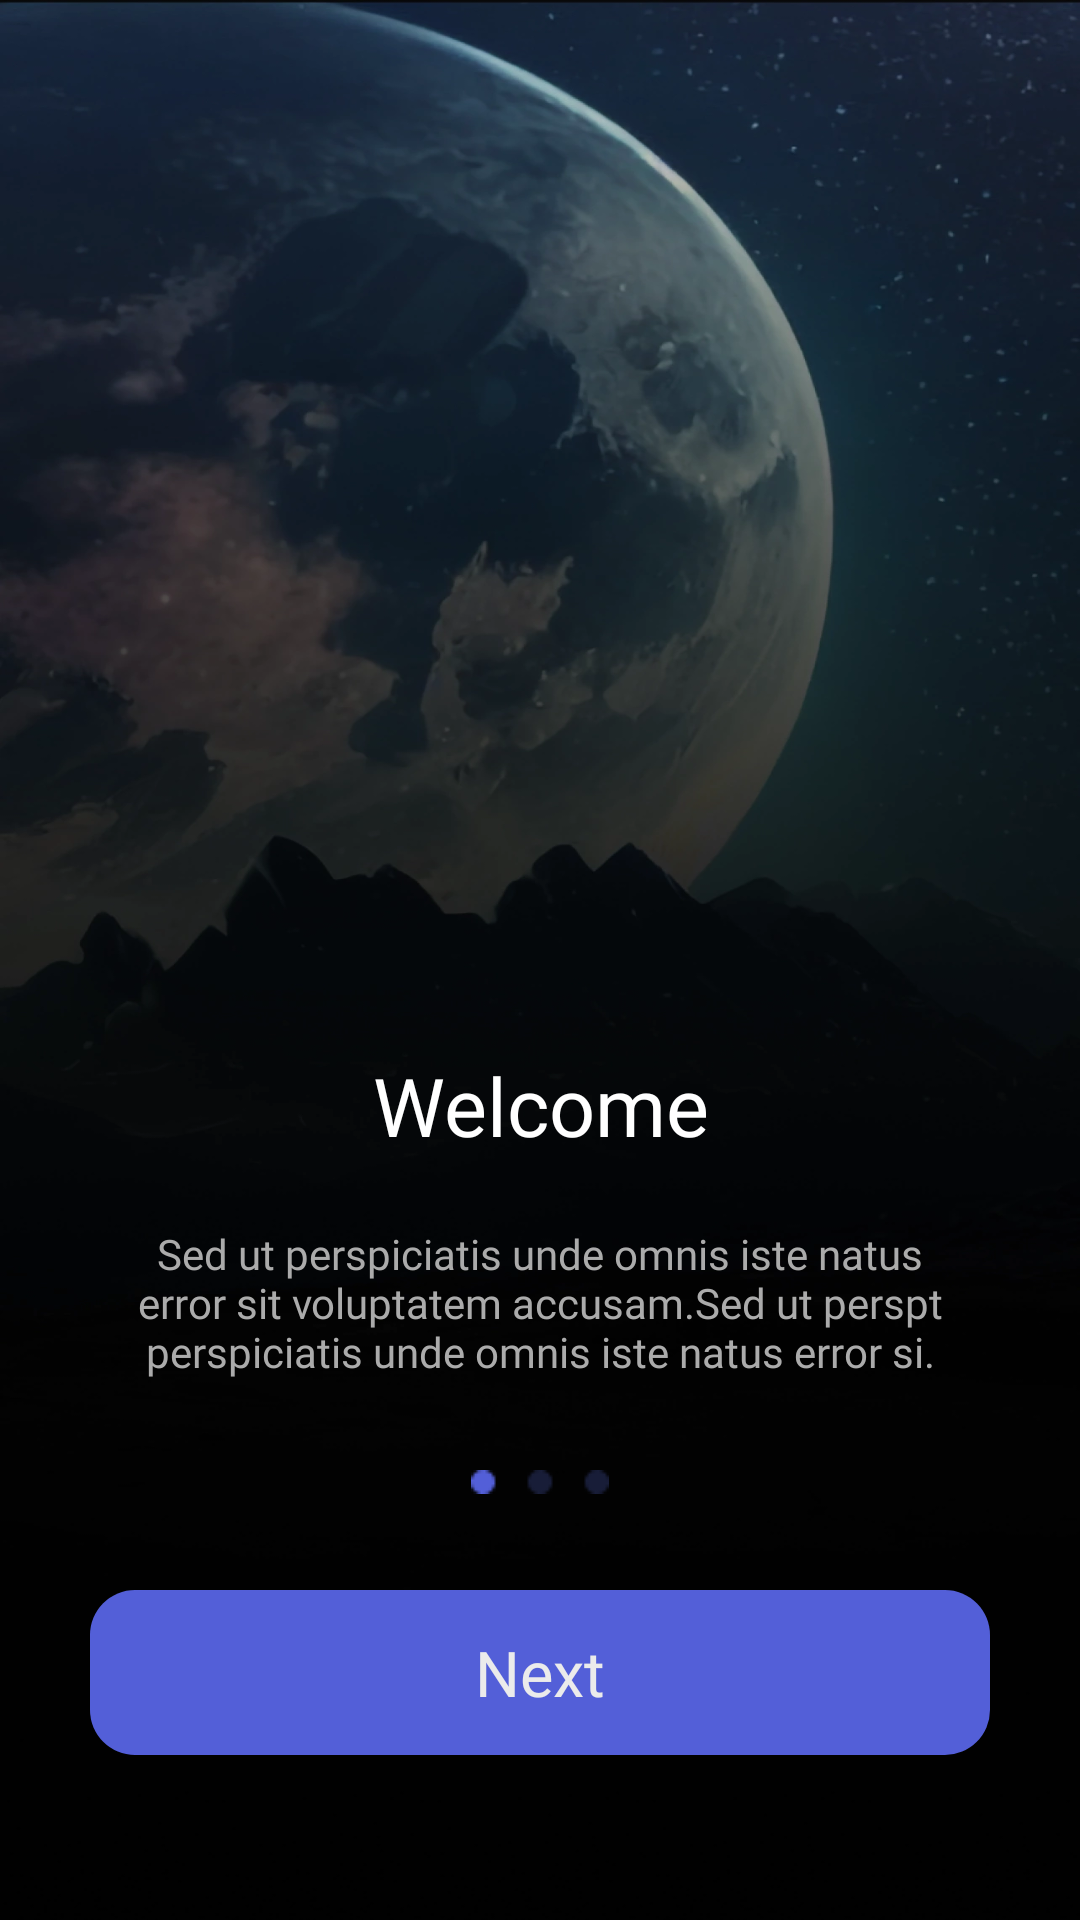

The Android layout XML behind this screen, and the referenced resources:
<!-- AndroidManifest.xml: application theme Theme.MoonX -->
<!-- res/layout/fragment_welcome.xml -->
<?xml version="1.0" encoding="utf-8"?>
<androidx.constraintlayout.widget.ConstraintLayout
    xmlns:android="http://schemas.android.com/apk/res/android"
    xmlns:app="http://schemas.android.com/apk/res-auto"
    xmlns:tools="http://schemas.android.com/tools"
    android:layout_width="match_parent"
    android:layout_height="match_parent"
    tools:context=".ui.onboarding.WelcomeFragment">

    <ImageView
        android:id="@+id/imageViewBackground"
        android:layout_width="0dp"
        android:layout_height="0dp"
        android:background="@drawable/img_background_onboarding1"
        app:layout_constraintBottom_toBottomOf="parent"
        app:layout_constraintEnd_toEndOf="parent"
        app:layout_constraintHorizontal_bias="0.0"
        app:layout_constraintStart_toStartOf="parent"
        app:layout_constraintTop_toTopOf="parent"
        app:layout_constraintVertical_bias="0.0">

    </ImageView>


    <TextView
        android:id="@+id/placeHeaderTv"
        android:layout_width="wrap_content"
        android:layout_height="wrap_content"
        android:layout_alignParentTop="true"
        android:layout_centerHorizontal="true"
        android:layout_marginBottom="22dp"
        android:fontFamily="@font/inter"
        android:gravity="center"
        android:text="Welcome"
        android:textColor="@color/white"
        android:textSize="27sp"
        app:layout_constraintBottom_toTopOf="@+id/sed_ut_pers"
        app:layout_constraintEnd_toEndOf="parent"
        app:layout_constraintStart_toStartOf="parent" />

    <TextView
        android:id="@+id/sed_ut_pers"
        android:layout_width="0dp"
        android:layout_height="wrap_content"
        android:layout_centerHorizontal="true"
        android:layout_marginStart="40dp"
        android:layout_marginEnd="40dp"
        android:layout_marginBottom="30dp"
        android:fontFamily="@font/inter"
        android:gravity="center_horizontal|top"
        android:text="@string/welcome"
        android:textColor="@color/onboarding1"
        app:layout_constraintBottom_toTopOf="@+id/indicatorIv"
        app:layout_constraintEnd_toEndOf="parent"
        app:layout_constraintStart_toStartOf="parent" />

    <androidx.appcompat.widget.AppCompatButton
        android:id="@+id/nextButton"
        android:layout_width="300dp"
        android:layout_height="55dp"
        android:layout_marginStart="64dp"
        android:layout_marginEnd="64dp"
        android:layout_marginBottom="55dp"
        android:background="@drawable/custom_button_background"
        android:fontFamily="@font/roboto"
        android:text="Next"
        android:textAllCaps="false"
        android:textColor="#EBEBEB"
        android:textSize="21sp"
        app:layout_constraintBottom_toBottomOf="parent"
        app:layout_constraintEnd_toEndOf="parent"
        app:layout_constraintStart_toStartOf="parent">

    </androidx.appcompat.widget.AppCompatButton>

    <ImageView
        android:id="@+id/indicatorIv"
        android:layout_width="46dp"
        android:layout_height="8dp"
        android:layout_marginBottom="32dp"
        android:src="@drawable/indicator"
        app:layout_constraintBottom_toTopOf="@+id/nextButton"
        app:layout_constraintEnd_toEndOf="parent"
        app:layout_constraintStart_toStartOf="parent" />


</androidx.constraintlayout.widget.ConstraintLayout>
<!-- resources referenced by this layout -->
<resources>
  <color name="onboarding1">#ABABAB</color>
  <color name="white">#FFFFFFFF</color>
  <!-- drawable custom_button_background (drawable) -->
  <?xml version="1.0" encoding="utf-8"?>
  <shape xmlns:android="http://schemas.android.com/apk/res/android"
      android:shape="rectangle">
  
  
  
      <solid android:color="#535FD8" />
  
      <corners android:radius="15dp" />
  
  </shape>
  <!-- drawable img_background_onboarding1: webp bitmap (drawable, 20038 bytes) -->
  <!-- drawable indicator: png bitmap (drawable, 361 bytes) -->
  <string name="welcome">Sed ut perspiciatis unde omnis iste natus error sit voluptatem accusam.Sed ut perspt perspiciatis unde omnis iste natus error si.</string>
  <style name="Theme.MoonX" parent="Base.Theme.MoonX">
          <item name="android:statusBarColor">
              @android:color/transparent
          </item>
  
      </style>
  <style name="Base.Theme.MoonX" parent="Theme.Material3.DayNight.NoActionBar">
  
  
      </style>
</resources>
